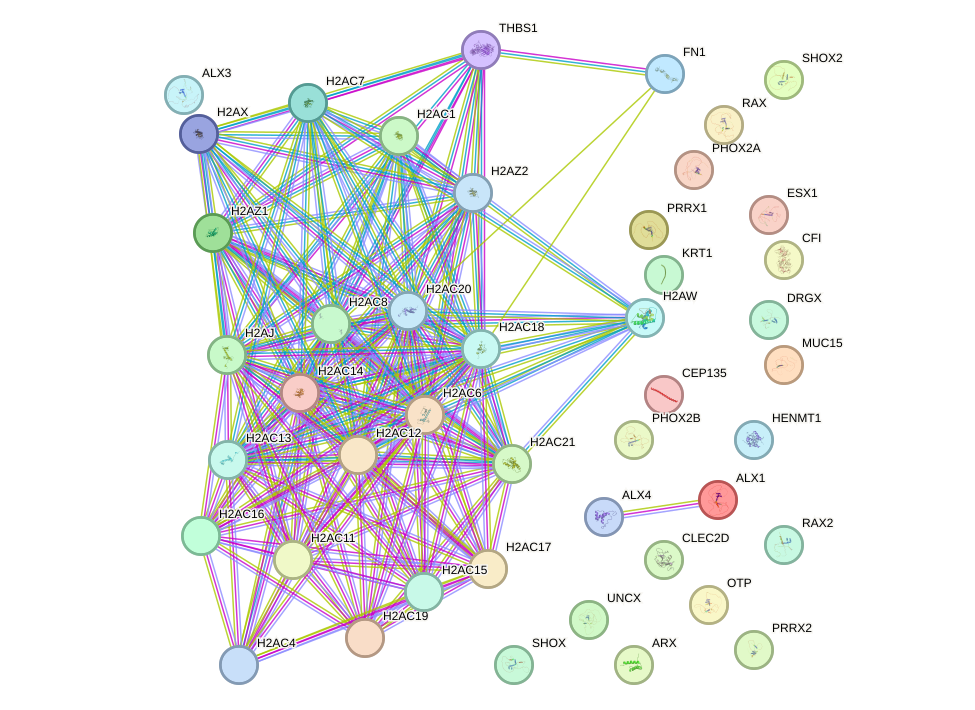

Data behind this chart, as committed beside it:
#node1	node2	node1_string_id	node2_string_id	neighborhood_on_chromosome	gene_fusion	phylogenetic_cooccurrence	homology	coexpression	experimentally_determined_interaction	database_annotated	automated_textmining	combined_score
ALX1	ALX4	9606.ENSP00000315417	9606.ENSP00000498217	0	0	0	0.882	0	0.163	0	0.485	0.550
FN1	THBS1	9606.ENSP00000346839	9606.ENSP00000260356	0	0	0	0	0	0.467	0.720	0.996	0.999
FN1	H2AC20	9606.ENSP00000346839	9606.ENSP00000332194	0	0	0	0	0	0	0	0.486	0.485
FN1	H2AC18	9606.ENSP00000346839	9606.ENSP00000358155	0	0	0	0	0	0	0	0.486	0.485
H2AC1	H2AZ1	9606.ENSP00000297012	9606.ENSP00000296417	0	0	0	0.943	0	0.300	0.400	0.095	0.586
H2AC1	H2AC6	9606.ENSP00000297012	9606.ENSP00000367022	0	0	0	0.983	0	0	0.400	0.045	0.402
H2AC1	H2AJ	9606.ENSP00000297012	9606.ENSP00000438553	0	0	0	0.982	0	0	0.400	0.046	0.403
H2AC1	H2AX	9606.ENSP00000297012	9606.ENSP00000434024	0	0	0	0.980	0	0	0.400	0.045	0.402
H2AC1	H2AC7	9606.ENSP00000297012	9606.ENSP00000341094	0	0	0	0.982	0	0	0.400	0.047	0.403
H2AC1	H2AC21	9606.ENSP00000297012	9606.ENSP00000332790	0	0	0	0.982	0	0	0.400	0.049	0.405
H2AC1	H2AC14	9606.ENSP00000297012	9606.ENSP00000328484	0	0	0	0.983	0	0	0.400	0.046	0.403
H2AC1	H2AC12	9606.ENSP00000297012	9606.ENSP00000366679	0	0	0	0.983	0	0	0.400	0.047	0.403
H2AC1	H2AC13	9606.ENSP00000297012	9606.ENSP00000351589	0	0	0	0.982	0	0	0.400	0.055	0.408
H2AC1	H2AC8	9606.ENSP00000297012	9606.ENSP00000303373	0	0	0	0.982	0	0	0.400	0.056	0.409
H2AC1	H2AW	9606.ENSP00000297012	9606.ENSP00000355656	0	0	0	0.982	0	0	0.400	0.056	0.409
H2AC1	H2AC20	9606.ENSP00000297012	9606.ENSP00000332194	0	0	0	0.983	0	0	0.400	0.384	0.614
H2AC1	H2AC18	9606.ENSP00000297012	9606.ENSP00000358155	0	0	0	0.982	0	0	0.400	0.385	0.615
H2AC1	H2AZ2	9606.ENSP00000297012	9606.ENSP00000308405	0	0	0	0.944	0	0.300	0.400	0.289	0.675
H2AC11	H2AZ1	9606.ENSP00000352119	9606.ENSP00000296417	0	0	0	0.945	0	0.368	0	0.088	0.400
H2AC11	H2AC8	9606.ENSP00000352119	9606.ENSP00000303373	0	0	0	0.984	0	0.911	0	0.046	0.911
H2AC11	H2AC14	9606.ENSP00000352119	9606.ENSP00000328484	0	0	0	0.984	0	0.900	0	0.048	0.900
H2AC11	H2AC20	9606.ENSP00000352119	9606.ENSP00000332194	0	0	0	0.983	0	0.800	0	0.377	0.870
H2AC11	H2AC21	9606.ENSP00000352119	9606.ENSP00000332790	0	0	0	0.983	0	0.800	0	0.046	0.801
H2AC11	H2AC13	9606.ENSP00000352119	9606.ENSP00000351589	0	0	0	0.985	0	0.900	0	0.433	0.940
H2AC11	H2AC19	9606.ENSP00000352119	9606.ENSP00000475814	0	0	0	0.984	0	0.800	0	0.047	0.801
H2AC11	H2AJ	9606.ENSP00000352119	9606.ENSP00000438553	0	0	0	0.983	0	0.800	0	0.047	0.801
H2AC11	H2AC18	9606.ENSP00000352119	9606.ENSP00000358155	0	0	0	0.984	0	0.800	0	0.377	0.870
H2AC11	H2AC16	9606.ENSP00000352119	9606.ENSP00000482538	0	0	0	0.985	0	0.900	0	0	0.900
H2AC11	H2AC15	9606.ENSP00000352119	9606.ENSP00000482431	0	0	0	0.985	0	0.900	0	0	0.900
H2AC11	H2AC12	9606.ENSP00000352119	9606.ENSP00000366679	0	0	0	0.985	0	0.900	0	0.049	0.900
H2AC11	H2AC4	9606.ENSP00000352119	9606.ENSP00000483842	0	0	0	0.984	0	0.907	0	0.046	0.907
H2AC11	H2AC6	9606.ENSP00000352119	9606.ENSP00000367022	0	0	0	0.984	0	0.908	0	0.047	0.909
H2AC11	H2AC17	9606.ENSP00000352119	9606.ENSP00000352627	0	0	0	0.985	0	0.900	0	0.042	0.900
H2AC12	H2AZ1	9606.ENSP00000366679	9606.ENSP00000296417	0	0	0	0.944	0	0.300	0.400	0.094	0.586
H2AC12	H2AC8	9606.ENSP00000366679	9606.ENSP00000303373	0	0	0	0.984	0	0.907	0.400	0.047	0.942
H2AC12	H2AZ2	9606.ENSP00000366679	9606.ENSP00000308405	0	0	0	0.946	0	0.300	0.400	0.087	0.583
H2AC12	H2AC14	9606.ENSP00000366679	9606.ENSP00000328484	0	0	0	0.984	0	0.900	0.400	0.050	0.938
H2AC12	H2AC20	9606.ENSP00000366679	9606.ENSP00000332194	0	0	0	0.983	0	0.800	0.400	0.046	0.875
H2AC12	H2AC21	9606.ENSP00000366679	9606.ENSP00000332790	0	0	0	0.983	0	0.800	0.400	0.048	0.875
H2AC12	H2AC7	9606.ENSP00000366679	9606.ENSP00000341094	0	0	0	0.984	0	0	0.400	0.049	0.405
H2AC12	H2AC13	9606.ENSP00000366679	9606.ENSP00000351589	0	0	0	0.985	0	0.900	0.400	0.049	0.937
H2AC12	H2AC17	9606.ENSP00000366679	9606.ENSP00000352627	0	0	0	0.985	0	0.900	0	0.048	0.900
H2AC12	H2AW	9606.ENSP00000366679	9606.ENSP00000355656	0	0	0	0.984	0	0	0.400	0.049	0.405
H2AC12	H2AC18	9606.ENSP00000366679	9606.ENSP00000358155	0	0	0	0.984	0	0.800	0.400	0.044	0.875
H2AC12	H2AX	9606.ENSP00000366679	9606.ENSP00000434024	0	0	0	0.981	0	0	0.400	0.044	0.401
H2AC12	H2AC19	9606.ENSP00000366679	9606.ENSP00000475814	0	0	0	0.984	0	0.800	0	0.045	0.800
H2AC12	H2AJ	9606.ENSP00000366679	9606.ENSP00000438553	0	0	0	0.983	0	0.800	0.400	0.048	0.875
H2AC12	H2AC15	9606.ENSP00000366679	9606.ENSP00000482431	0	0	0	0.985	0	0.900	0	0.049	0.900
H2AC12	H2AC16	9606.ENSP00000366679	9606.ENSP00000482538	0	0	0	0.985	0	0.900	0	0.049	0.900
H2AC12	H2AC4	9606.ENSP00000366679	9606.ENSP00000483842	0	0	0	0.984	0	0.907	0	0.046	0.907
H2AC12	H2AC6	9606.ENSP00000366679	9606.ENSP00000367022	0	0	0	0.984	0	0.908	0.400	0.047	0.943
H2AC13	H2AC8	9606.ENSP00000351589	9606.ENSP00000303373	0	0	0	0.984	0	0.907	0.400	0.052	0.942
H2AC13	H2AC14	9606.ENSP00000351589	9606.ENSP00000328484	0	0	0	0.984	0	0.900	0.400	0.050	0.938
H2AC13	H2AC20	9606.ENSP00000351589	9606.ENSP00000332194	0	0	0	0.983	0	0.800	0.400	0.381	0.919
H2AC13	H2AC21	9606.ENSP00000351589	9606.ENSP00000332790	0	0	0	0.983	0	0.800	0.400	0.047	0.875
H2AC13	H2AC7	9606.ENSP00000351589	9606.ENSP00000341094	0	0	0	0.984	0	0	0.400	0.048	0.404
H2AC13	H2AW	9606.ENSP00000351589	9606.ENSP00000355656	0	0	0	0.984	0	0	0.400	0.052	0.406
H2AC13	H2AJ	9606.ENSP00000351589	9606.ENSP00000438553	0	0	0	0.983	0	0.800	0	0.048	0.801
H2AC13	H2AC19	9606.ENSP00000351589	9606.ENSP00000475814	0	0	0	0.984	0	0.800	0	0.046	0.801
H2AC13	H2AC16	9606.ENSP00000351589	9606.ENSP00000482538	0	0	0	0.985	0	0.900	0	0.053	0.901
... 114 more rows
